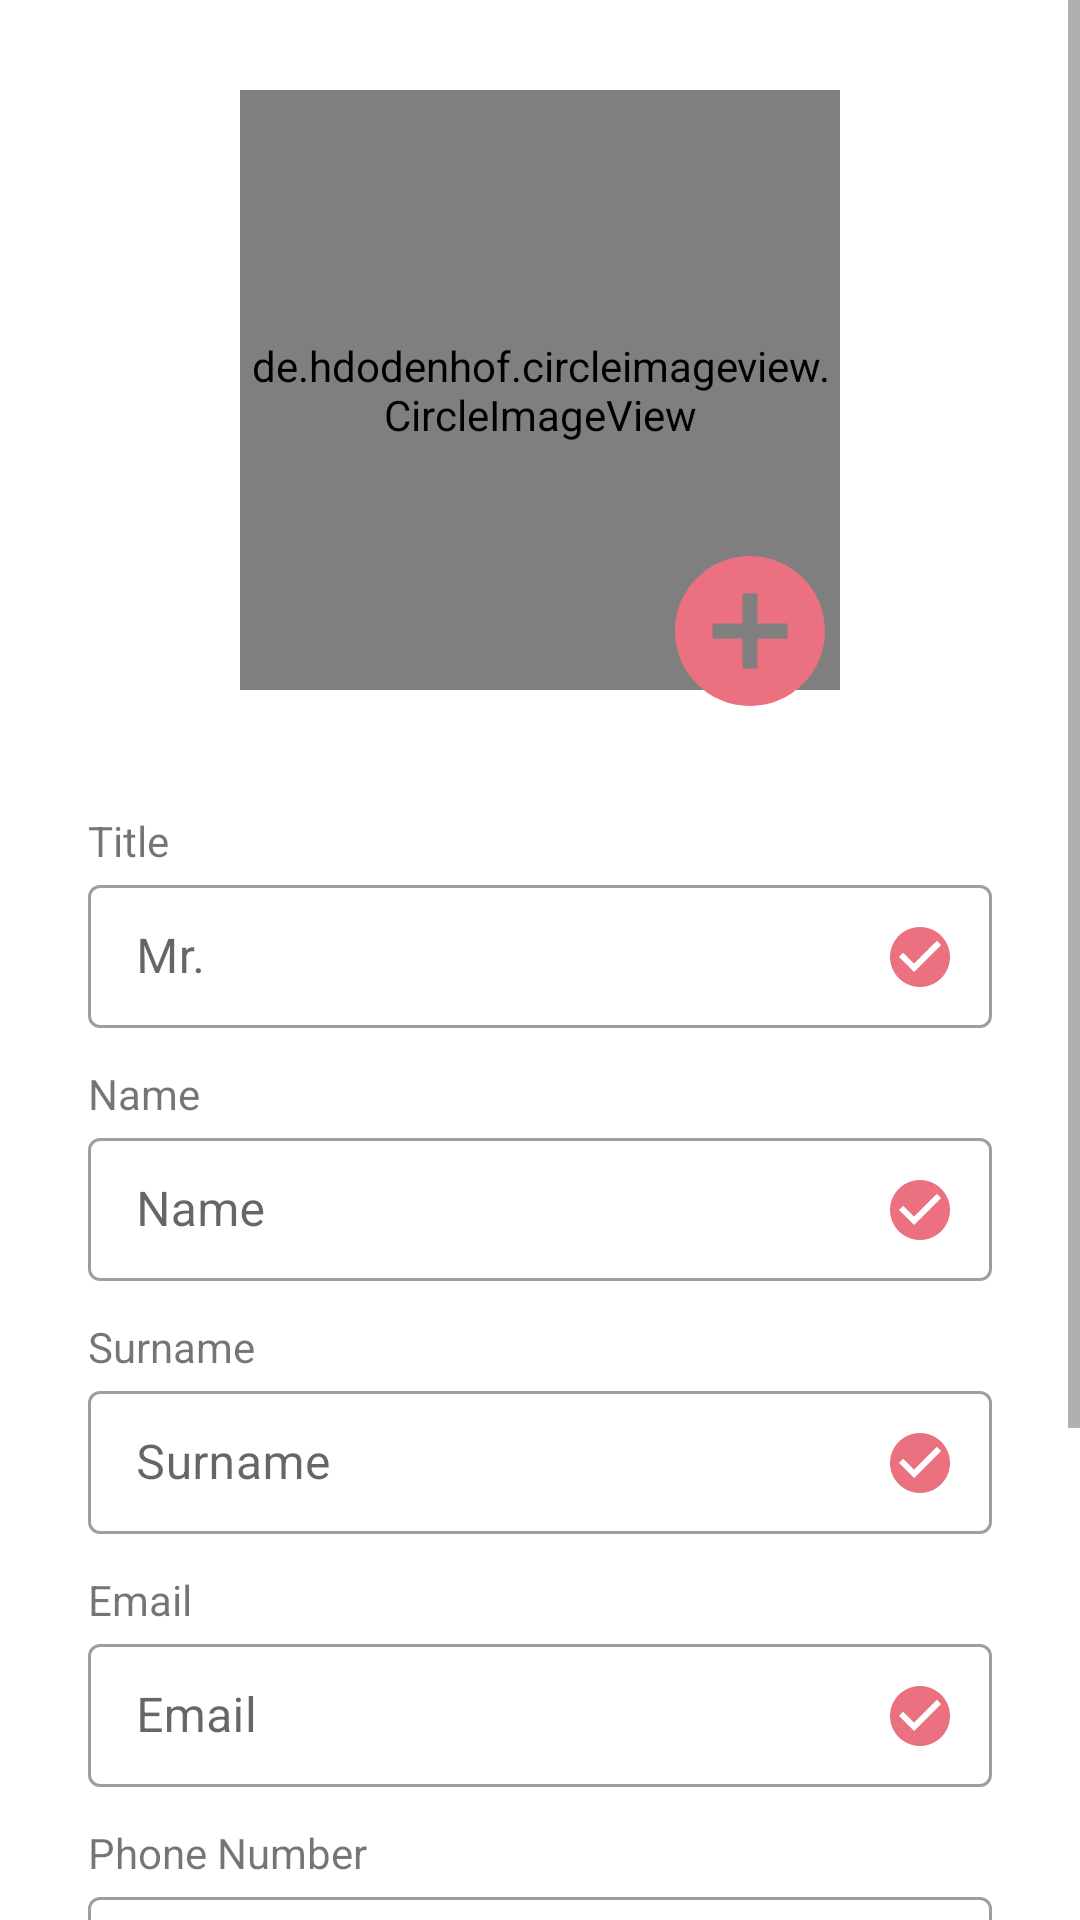

The Android layout XML behind this screen, and the referenced resources:
<!-- AndroidManifest.xml: application theme Theme.Duka -->
<!-- res/layout/fragment_edit_profile.xml -->
<?xml version="1.0" encoding="utf-8"?>
<ScrollView xmlns:android="http://schemas.android.com/apk/res/android"
    xmlns:app="http://schemas.android.com/apk/res-auto"
    xmlns:tools="http://schemas.android.com/tools"
    android:layout_width="match_parent"
    android:layout_height="match_parent"
    android:orientation="vertical"
    tools:context=".fragments.EditProfileFragment">

    <LinearLayout
        android:layout_width="match_parent"
        android:layout_height="wrap_content"
        android:orientation="vertical">

        <de.hdodenhof.circleimageview.CircleImageView
            android:id="@+id/my_profile_pic"
            android:layout_width="200dp"
            android:layout_height="200dp"
            android:layout_gravity="center_horizontal"
            android:layout_marginTop="30dp"
            android:layout_marginBottom="20dp"
            android:fitsSystemWindows="true"
            android:src="@drawable/profile" />

        <ImageView
            android:layout_width="60dp"
            android:layout_height="60dp"
            android:layout_gravity="center"
            android:layout_marginStart="70dp"
            android:layout_marginTop="-70dp"
            android:src="@drawable/ic_baseline_add_circle_24" />

        <androidx.cardview.widget.CardView
            android:layout_width="match_parent"
            android:layout_height="wrap_content"
            android:layout_margin="10dp"
            app:cardBackgroundColor="@color/white"
            app:cardCornerRadius="4dp"
            app:cardElevation="0dp"
            app:cardUseCompatPadding="true">

            <LinearLayout
                android:layout_width="match_parent"
                android:layout_height="wrap_content"
                android:orientation="vertical"
                android:padding="16dp">

                <TextView
                    android:layout_width="wrap_content"
                    android:layout_height="wrap_content"
                    android:text="@string/title_person" />

                <com.google.android.material.textfield.TextInputLayout
                    android:id="@+id/custom_end_icon"
                    style="@style/Widget.MaterialComponents.TextInputLayout.OutlinedBox.Dense"
                    android:layout_width="match_parent"
                    android:layout_height="wrap_content"
                    android:layout_marginBottom="12dp"
                    android:hint="@string/title_"
                    app:endIconCheckable="true"
                    app:endIconDrawable="@drawable/ic_baseline_check_circle_24"
                    app:endIconMode="custom"
                    app:endIconTint="@color/froly">

                    <com.google.android.material.textfield.TextInputEditText
                        android:id="@+id/titleEditText"
                        android:layout_width="match_parent"
                        android:layout_height="wrap_content"
                        android:imeOptions="actionNext"
                        android:inputType="text" />

                </com.google.android.material.textfield.TextInputLayout>

                <TextView
                    android:layout_width="wrap_content"
                    android:layout_height="wrap_content"
                    android:text="@string/firstname" />

                <com.google.android.material.textfield.TextInputLayout
                    android:id="@+id/layoutFirstNameEditText"
                    style="@style/Widget.MaterialComponents.TextInputLayout.OutlinedBox.Dense"
                    android:layout_width="match_parent"
                    android:layout_height="wrap_content"
                    android:layout_marginBottom="12dp"
                    android:hint="@string/firstname"
                    app:endIconCheckable="true"
                    app:endIconDrawable="@drawable/ic_baseline_check_circle_24"
                    app:endIconMode="custom"
                    app:endIconTint="@color/froly">

                    <com.google.android.material.textfield.TextInputEditText
                        android:id="@+id/firstNameEditText"
                        android:layout_width="match_parent"
                        android:layout_height="wrap_content"
                        android:imeOptions="actionNext"
                        android:inputType="textPersonName" />

                </com.google.android.material.textfield.TextInputLayout>

                <TextView
                    android:layout_width="wrap_content"
                    android:layout_height="wrap_content"
                    android:text="@string/surname" />

                <com.google.android.material.textfield.TextInputLayout
                    android:id="@+id/layoutSurnameEditText"
                    style="@style/Widget.MaterialComponents.TextInputLayout.OutlinedBox.Dense"
                    android:layout_width="match_parent"
                    android:layout_height="wrap_content"
                    android:layout_marginBottom="12dp"
                    android:hint="@string/surname"
                    app:endIconCheckable="true"
                    app:endIconDrawable="@drawable/ic_baseline_check_circle_24"
                    app:endIconMode="custom"
                    app:endIconTint="@color/froly">

                    <com.google.android.material.textfield.TextInputEditText
                        android:id="@+id/surnameEditText"
                        android:layout_width="match_parent"
                        android:layout_height="wrap_content"
                        android:imeOptions="actionNext"
                        android:inputType="textPersonName" />

                </com.google.android.material.textfield.TextInputLayout>

                <TextView
                    android:layout_width="wrap_content"
                    android:layout_height="wrap_content"
                    android:text="@string/email" />

                <com.google.android.material.textfield.TextInputLayout
                    android:id="@+id/layoutEmailEditText"
                    style="@style/Widget.MaterialComponents.TextInputLayout.OutlinedBox.Dense"
                    android:layout_width="match_parent"
                    android:layout_height="wrap_content"
                    android:layout_marginBottom="12dp"
                    android:hint="@string/email"
                    app:endIconCheckable="true"
                    app:endIconDrawable="@drawable/ic_baseline_check_circle_24"
                    app:endIconMode="custom"
                    app:endIconTint="@color/froly">

                    <com.google.android.material.textfield.TextInputEditText
                        android:id="@+id/emailEditText"
                        android:layout_width="match_parent"
                        android:layout_height="wrap_content"
                        android:imeOptions="actionNext"
                        android:inputType="textEmailAddress" />

                </com.google.android.material.textfield.TextInputLayout>

                <TextView
                    android:layout_width="wrap_content"
                    android:layout_height="wrap_content"
                    android:text="@string/phone" />

                <com.google.android.material.textfield.TextInputLayout
                    android:id="@+id/layoutPhoneEditText"
                    style="@style/Widget.MaterialComponents.TextInputLayout.OutlinedBox.Dense"
                    android:layout_width="match_parent"
                    android:layout_height="wrap_content"
                    android:layout_marginBottom="12dp"
                    android:hint="@string/phone"
                    app:endIconCheckable="true"
                    app:endIconDrawable="@drawable/ic_baseline_check_circle_24"
                    app:endIconMode="custom"
                    app:endIconTint="@color/froly">

                    <com.google.android.material.textfield.TextInputEditText
                        android:id="@+id/phoneEditText"
                        android:layout_width="match_parent"
                        android:layout_height="wrap_content"
                        android:imeOptions="actionDone"
                        android:inputType="phone" />

                </com.google.android.material.textfield.TextInputLayout>

                <Button
                    android:id="@+id/save_button"
                    android:layout_width="match_parent"
                    android:layout_height="wrap_content"
                    android:layout_marginTop="30dp"
                    android:layout_marginBottom="50dp"
                    android:text="@string/save" />

            </LinearLayout>


        </androidx.cardview.widget.CardView>
    </LinearLayout>
</ScrollView>
<!-- resources referenced by this layout -->
<resources>
  <color name="froly">#eb7080</color>
  <color name="white">#FFFFFFFF</color>
  <!-- drawable ic_baseline_add_circle_24 (drawable) -->
  <vector android:height="24dp" android:tint="#EB7080"
      android:viewportHeight="24" android:viewportWidth="24"
      android:width="24dp" xmlns:android="http://schemas.android.com/apk/res/android">
      <path android:fillColor="@android:color/white" android:pathData="M12,2C6.48,2 2,6.48 2,12s4.48,10 10,10 10,-4.48 10,-10S17.52,2 12,2zM17,13h-4v4h-2v-4L7,13v-2h4L11,7h2v4h4v2z"/>
  </vector>
  <!-- drawable ic_baseline_check_circle_24 (drawable) -->
  <vector android:height="24dp" android:tint="#EB7080"
      android:viewportHeight="24" android:viewportWidth="24"
      android:width="24dp" xmlns:android="http://schemas.android.com/apk/res/android">
      <path android:fillColor="@android:color/white" android:pathData="M12,2C6.48,2 2,6.48 2,12s4.48,10 10,10 10,-4.48 10,-10S17.52,2 12,2zM10,17l-5,-5 1.41,-1.41L10,14.17l7.59,-7.59L19,8l-9,9z"/>
  </vector>
  <string name="email">Email</string>
  <string name="firstname">Name</string>
  <string name="phone">Phone Number</string>
  <string name="save">Save</string>
  <string name="surname">Surname</string>
  <string name="title_">Mr.</string>
  <string name="title_person">Title</string>
  <style name="Theme.Duka" parent="Theme.MaterialComponents.DayNight.NoActionBar">
          
          <item name="colorPrimary">@color/froly</item>
          <item name="colorPrimaryVariant">@color/dark_pink</item>
          <item name="colorOnPrimary">@color/white</item>
          
          <item name="colorSecondary">@color/teal_200</item>
          <item name="colorSecondaryVariant">@color/teal_700</item>
          <item name="colorOnSecondary">@color/black</item>
          
          <item name="android:statusBarColor" tools:targetApi="l">?attr/colorPrimaryVariant</item>
          
          <item name="textInputStyle">@style/Widget.App.TextInputLayout</item>
      </style>
  <color name="dark_pink">#E65C74</color>
  <color name="teal_200">#FF03DAC5</color>
  <color name="teal_700">#FF018786</color>
  <color name="black">#FF000000</color>
  <style name="Widget.App.TextInputLayout" parent="Widget.MaterialComponents.TextInputLayout.OutlinedBox">
          <item name="materialThemeOverlay">@style/ThemeOverlay.App.TextInputLayout</item>
          <item name="hintTextColor">?attr/colorOnSurface</item>
      </style>
  <style name="ThemeOverlay.App.TextInputLayout" parent="ThemeOverlay.MaterialComponents">
  
  
  
  
  
  
      </style>
</resources>
